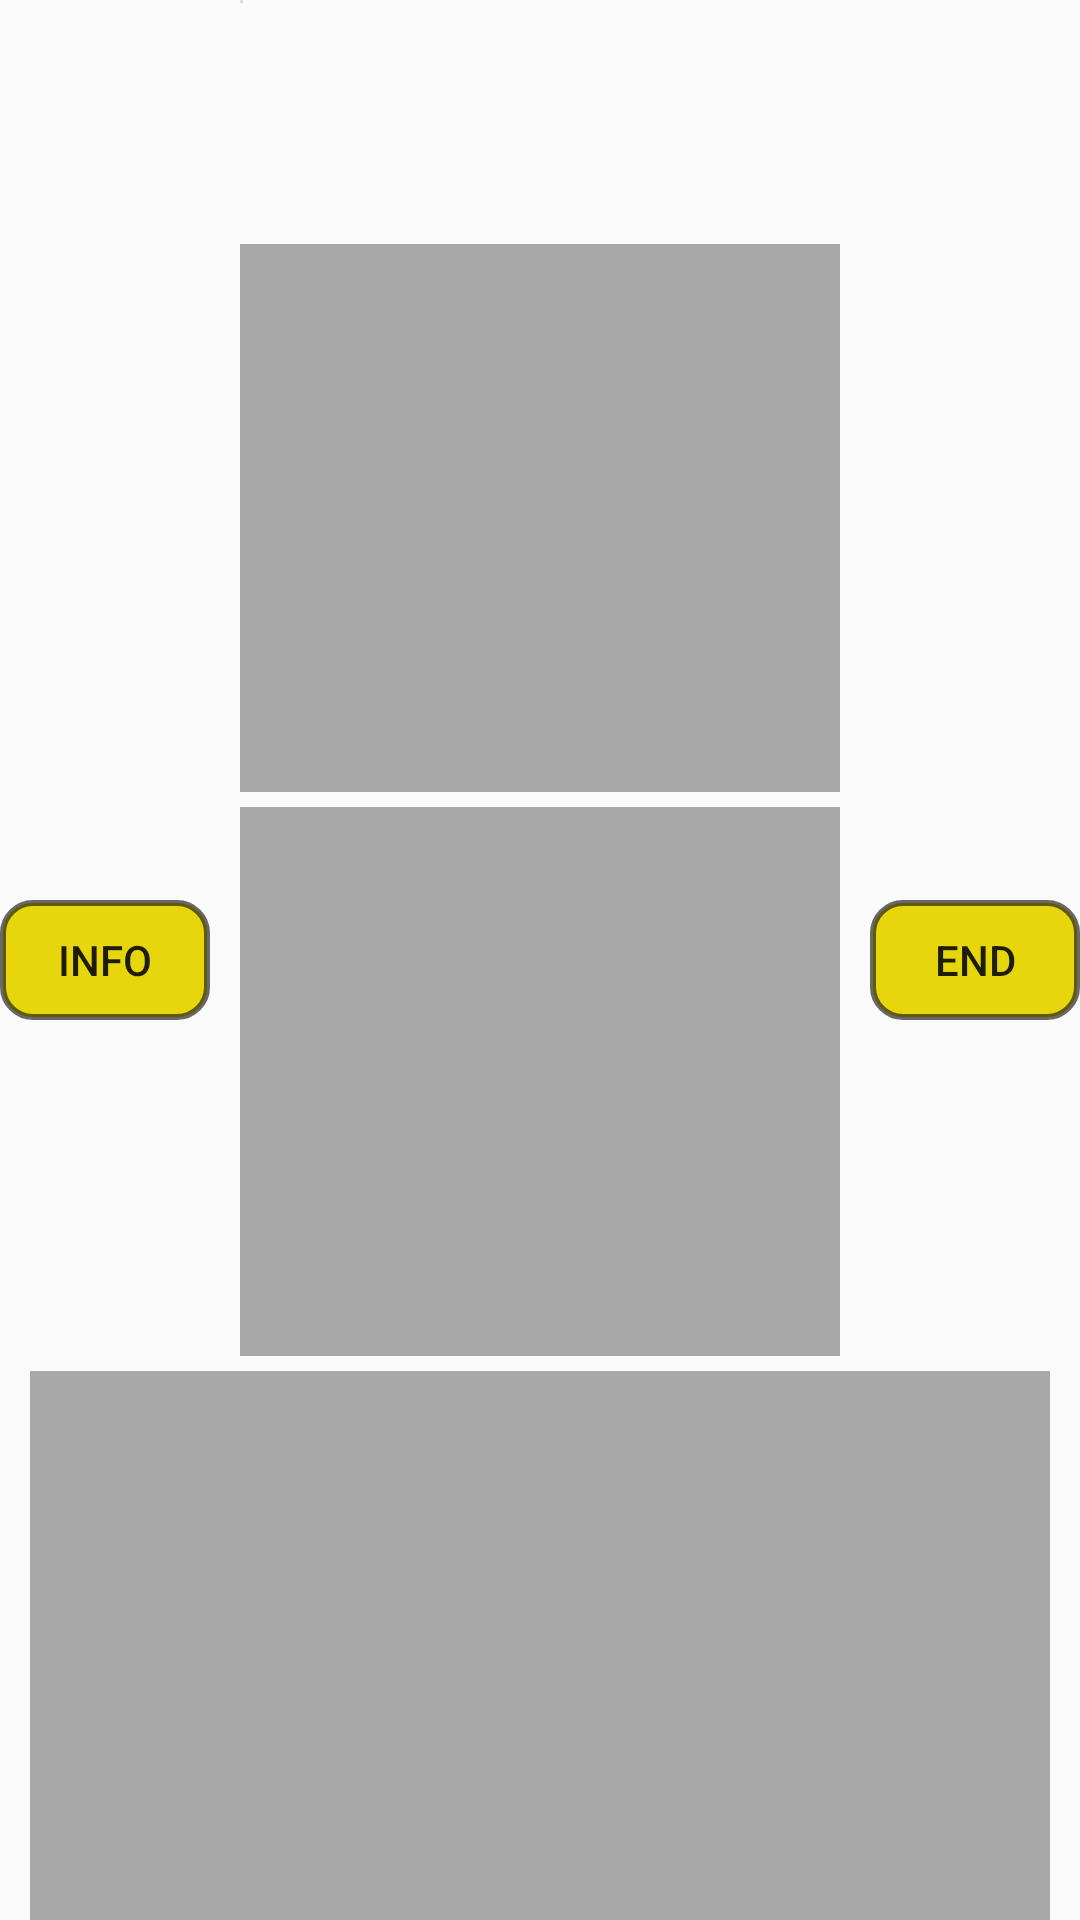

Android layout source for this screen:
<!-- AndroidManifest.xml: application theme AppTheme -->
<!-- res/layout/game.xml -->
<?xml version="1.0" encoding="utf-8"?>

<RelativeLayout
    xmlns:android="http://schemas.android.com/apk/res/android"
    xmlns:app="http://schemas.android.com/apk/res-auto"
    xmlns:tools="http://schemas.android.com/tools"
    android:layout_width="match_parent"
    android:layout_height="match_parent"
    android:orientation="horizontal">

    <Button
        android:id="@+id/info_btn"
        android:layout_width="70dp"
        android:layout_height="40dp"
        android:onClick="Info"
        android:layout_alignStart="@id/background"
        android:layout_centerVertical="true"
        android:background="@drawable/can_end"
        android:text="Info" />

    <FrameLayout
        android:id="@+id/big_card"
        android:layout_width="200dp"
        android:layout_height="match_parent"
        android:layout_centerInParent="true">

        <ImageView
            android:id="@+id/imageView_big_card"
            android:layout_width="wrap_content"
            android:layout_height="wrap_content"
            app:srcCompat="?attr/actionBarDivider" />

        <TextView
            android:id="@+id/name_big_card"
            android:layout_width="wrap_content"
            android:layout_height="wrap_content"
            android:layout_gravity="start"
            android:layout_marginLeft="52sp"
            android:layout_marginTop="-5sp"
            android:fontFamily="sans-serif"
            android:text=""
            android:textColor="@android:color/white"
            android:textSize="36sp" />

        <TextView
            android:id="@+id/attack_big_card"
            android:layout_width="wrap_content"
            android:layout_height="wrap_content"
            android:layout_gravity="bottom|left"
            android:layout_marginLeft="24sp"
            android:text=""
            android:textAllCaps="false"
            android:textColor="@android:color/white"
            android:textSize="36sp" />

        <TextView
            android:id="@+id/defense_big_card"
            android:layout_width="wrap_content"
            android:layout_height="wrap_content"
            android:layout_gravity="bottom|right"
            android:layout_marginRight="22sp"
            android:text=""
            android:textColor="@android:color/white"
            android:textColorHint="@android:color/black"
            android:textSize="36sp" />

    </FrameLayout>

    <Button
        android:id="@+id/end_turn_but"
        android:layout_width="70dp"
        android:layout_height="40dp"
        android:layout_alignEnd="@id/background"
        android:layout_centerVertical="true"
        android:clickable="true"
        android:background="@drawable/can_end"
        android:text="End" />

    <ImageView
        android:id="@+id/background"
        android:layout_width="match_parent"
        android:layout_height="match_parent"
        android:scaleType="centerCrop"
        android:src="@drawable/main_field" />

    <LinearLayout
        android:id="@+id/main_layout"
        android:layout_width="match_parent"
        android:layout_height="match_parent"
        android:clickable="true"
        android:gravity="bottom"
        android:orientation="vertical"
        android:paddingLeft="10dp"
        android:paddingRight="10dp">

        <LinearLayout
            android:id="@+id/enemy_deck_layout"
            android:layout_width="match_parent"
            android:layout_height="0dp"
            android:layout_weight="0.5"
            android:orientation="horizontal"></LinearLayout>

        <LinearLayout
            android:id="@+id/enemy_field_layout"
            android:layout_width="match_parent"
            android:layout_height="0dp"
            android:layout_marginLeft="70dp"
            android:layout_marginTop="5dp"
            android:layout_marginRight="70dp"
            android:layout_weight="1.2"
            android:background="#805A5858"
            android:gravity="center"
            android:orientation="horizontal">

            <FrameLayout
                android:id="@+id/card_pos1_edeck"
                android:tag="0"
                android:layout_width="90dp"
                android:layout_height="match_parent"
                android:translationZ="8dp" />

            <FrameLayout
                android:id="@+id/card_pos2_edeck"
                android:tag="0"
                android:layout_width="90dp"
                android:layout_height="match_parent"
                android:layout_marginLeft="5dp"
                android:translationZ="7dp"></FrameLayout>

            <FrameLayout
                android:id="@+id/card_pos3_edeck"
                android:tag="0"
                android:layout_width="90dp"
                android:layout_height="match_parent"
                android:layout_marginLeft="5dp"
                android:translationZ="7dp"></FrameLayout>

            <FrameLayout
                android:id="@+id/card_pos4_edeck"
                android:tag="0"
                android:layout_width="90dp"
                android:layout_height="match_parent"
                android:layout_marginLeft="5dp"
                android:translationZ="7dp"></FrameLayout>

            <FrameLayout
                android:id="@+id/card_pos5_edeck"
                android:tag="0"
                android:layout_width="90dp"
                android:layout_height="match_parent"
                android:layout_marginLeft="5dp"
                android:translationZ="7dp"></FrameLayout>
        </LinearLayout>

        <LinearLayout
            android:id="@+id/my_field_layout"
            android:layout_width="match_parent"
            android:layout_height="0dp"
            android:layout_marginLeft="70dp"
            android:layout_marginTop="5dp"
            android:layout_marginRight="70dp"
            android:layout_weight="1.2"
            android:background="#805A5858"
            android:gravity="center"
            android:orientation="horizontal">

            <FrameLayout
                android:id="@+id/card_pos1_deck"
                android:layout_width="90dp"
                android:layout_height="match_parent"
                android:tag="0"
                android:translationZ="8dp" />

            <FrameLayout
                android:id="@+id/card_pos2_deck"
                android:layout_width="90dp"
                android:layout_height="match_parent"
                android:layout_marginLeft="5dp"
                android:tag="0"
                android:translationZ="7dp"></FrameLayout>

            <FrameLayout
                android:id="@+id/card_pos3_deck"
                android:layout_width="90dp"
                android:layout_height="match_parent"
                android:layout_marginLeft="5dp"
                android:tag="0"
                android:translationZ="7dp"></FrameLayout>

            <FrameLayout
                android:id="@+id/card_pos4_deck"
                android:layout_width="90dp"
                android:layout_height="match_parent"
                android:layout_marginLeft="5dp"
                android:tag="0"
                android:translationZ="7dp"></FrameLayout>

            <FrameLayout
                android:id="@+id/card_pos5_deck"
                android:layout_width="90dp"
                android:layout_height="match_parent"
                android:layout_marginLeft="5dp"
                android:tag="0"
                android:translationZ="7dp"></FrameLayout>

        </LinearLayout>

        <LinearLayout
            android:id="@+id/my_deck_layout"
            android:layout_width="match_parent"
            android:layout_height="0dp"
            android:layout_gravity="right|center_horizontal"
            android:layout_marginTop="5dp"
            android:layout_weight="1.2"
            android:background="#805A5858"
            android:gravity="center"
            android:orientation="horizontal"></LinearLayout>
    </LinearLayout>
</RelativeLayout>
<!-- resources referenced by this layout -->
<resources>
  <!-- drawable can_end (drawable) -->
  <?xml version="1.0" encoding="utf-8"?>
  
  <shape xmlns:android="http://schemas.android.com/apk/res/android">
      <stroke android:width="2dp" android:color="@color/black95"/>
      <corners android:radius="10dp"/>
      <solid android:color="@color/yellow"/>
  </shape>
  <style name="AppTheme" parent="Theme.AppCompat.DayNight.NoActionBar">
          
          <item name="android:windowNoTitle">true</item>
          <item name="colorPrimary">@color/colorPrimary</item>
          <item name="colorPrimaryDark">@color/colorPrimaryDark</item>
          <item name="colorAccent">@color/colorAccent</item>
  
      </style>
  <color name="black95">#95000000</color>
  <color name="yellow">#FFE8D60C</color>
  <color name="colorPrimary">#008577</color>
  <color name="colorPrimaryDark">#00574B</color>
  <color name="colorAccent">#D81B60</color>
</resources>
